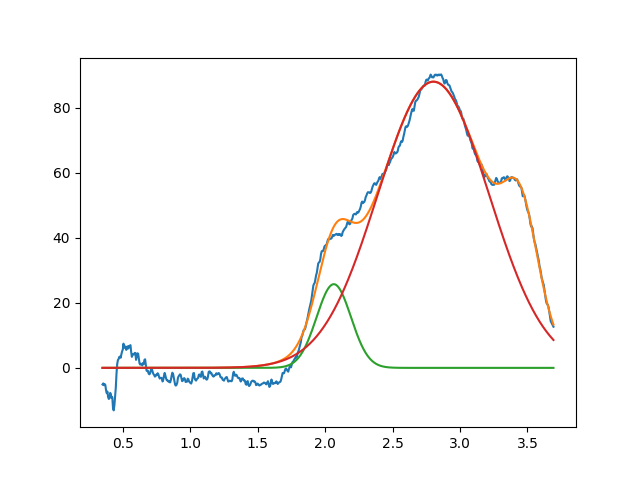

The file beside this chart, header and first rows:
2.064243365762597371e+00, 2.573640327743343903e+01, 2.999999999999999334e-01, 9.999999999999998890e-01
2.802917933077273549e+00, 8.801416390148418145e+01, 9.711097324952234766e-01, 9.999999999999998890e-01
3.452856343971699271e+00, 3.019271332184478851e+01, 2.932578673119600188e-01, 9.999999999999960032e-01
